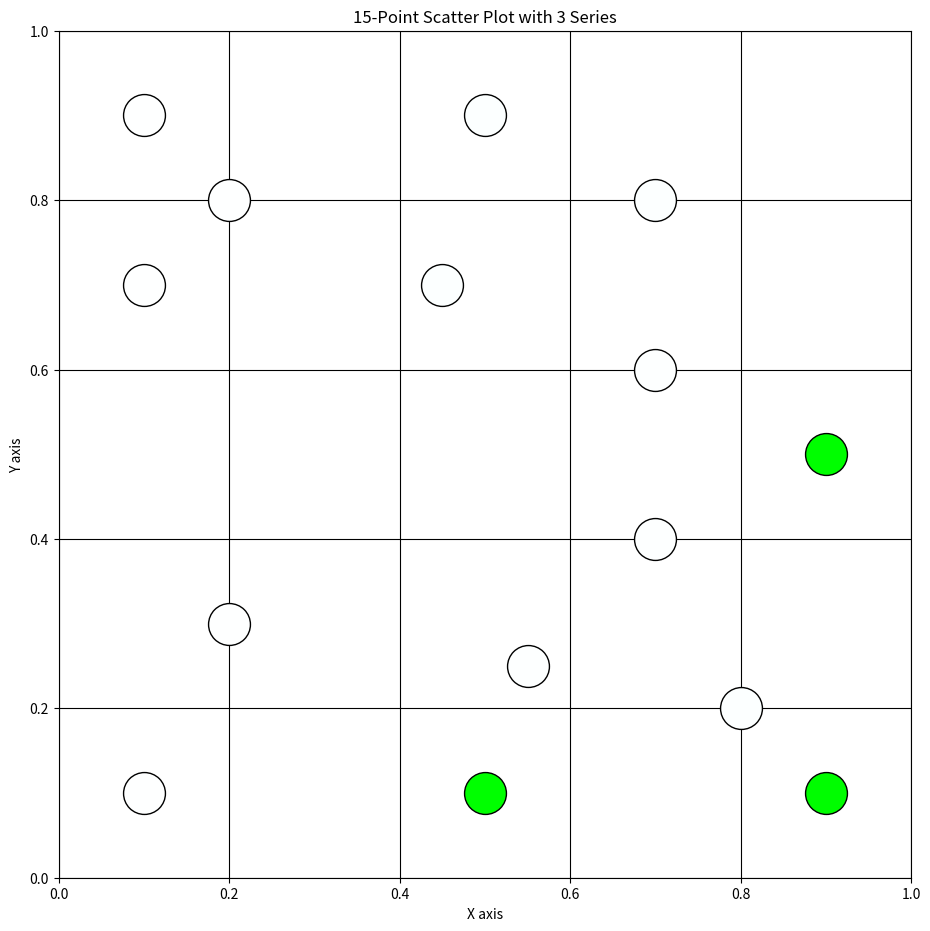

Here is the Python script that generated this plot:
import matplotlib.pyplot as plt
import numpy as np

file_name = "trial_2_s21"  # Do not include the file extension
file_extension = ".png"  # File extension

# Establishing point size in typographic points based on real-life dimensions
device = "phone" #set this to "tablet" or "phone"
point_size_mm_before_correction = 5  # Desired point size in mm (before Y-axis correction)

#typographic point size calculation 
tablet_dpi = 340  # standard DPI 
tablet_correction_factor = 0.65 #standard height / length ratio for tablets 
phone_correction_factor = 0.47 #standard height / length ratio for phones

if device == "tablet" :
     point_size_mm = point_size_mm_before_correction / tablet_correction_factor  # Correct for Y-axis
elif device == "phone" :
     point_size_mm = point_size_mm_before_correction / phone_correction_factor  # Correct for Y-axis
else :
     print ("Please define device type as tablet or phone.")
point_size_in = point_size_mm / 25.4  # Convert mm to inches
point_size_typo = point_size_in * 72  # Convert inches to typographic points
point_size = point_size_typo ** 2  # Final point size in typographic points (square of typo points)

# Define custom data for 3 series, each with 5 points
# Replace these lists with your desired coordinates
x = [0.1, 0.1, 0.2, 0.1, 0.2,  # Series 1 x-coordinates
     0.55, 0.5, 0.9, 0.7, 0.7, # Series 2 x-coordinates
     0.5, 0.7, 0.9, 0.8, 0.45]  # Series 3 x-coordinates
y = [0.1, 0.9, 0.3, 0.7, 0.8,  # Series 1 y-coordinates
     0.25, 0.1, 0.5, 0.6, 0.4, # Series 2 y-coordinates
     0.9, 0.8, 0.1, 0.2, 0.7]  # Series 3 y-coordinates

# Define custom colors for each point
point_colors = [
    # Series 1 colors
    (254/255, 255/255, 255/255),      
    (254/255, 255/255, 255/255), 
    (254/255, 255/255, 255/255),  
    (254/255, 255/255, 255/255),      
    (254/255, 255/255, 255/255),
    
    # Series 2 colors
    (253/255, 255/255, 255/255),          
    (0/255, 255/255, 0/255),            # green 
    (0/255, 254/255, 0/255),            # slight green       
    (253/255, 255/255, 255/255), 
    (253/255, 255/255, 255/255),         
    
    # Series 3 colors
    (252/255, 255/255, 255/255),            
    (252/255, 255/255, 255/255), 
    (0/255, 253/255, 0/255),            # slighter green    
    (252/255, 255/255, 255/255),          
    (252/255, 255/255, 255/255)  
]

# Plotting the scatter plot
plt.figure(figsize=(11,11))

# Plot each point individually with its assigned color
for i in range(len(x)):
    plt.scatter(x[i], y[i],
                color=point_colors[i], edgecolor='black',
                s=point_size, zorder=2)

# Add labels and title
plt.xlabel('X axis')
plt.ylabel('Y axis')
plt.title('15-Point Scatter Plot with 3 Series')

# Setting axis limits manually to ensure 0 and 1 are at the edges
plt.xlim(0, 1)
plt.ylim(0, 1)

# Add grid and save the plot
plt.grid(True, color='black')
plt.savefig(file_name + file_extension, transparent=False, bbox_inches='tight', dpi=tablet_dpi) 
plt.show()
